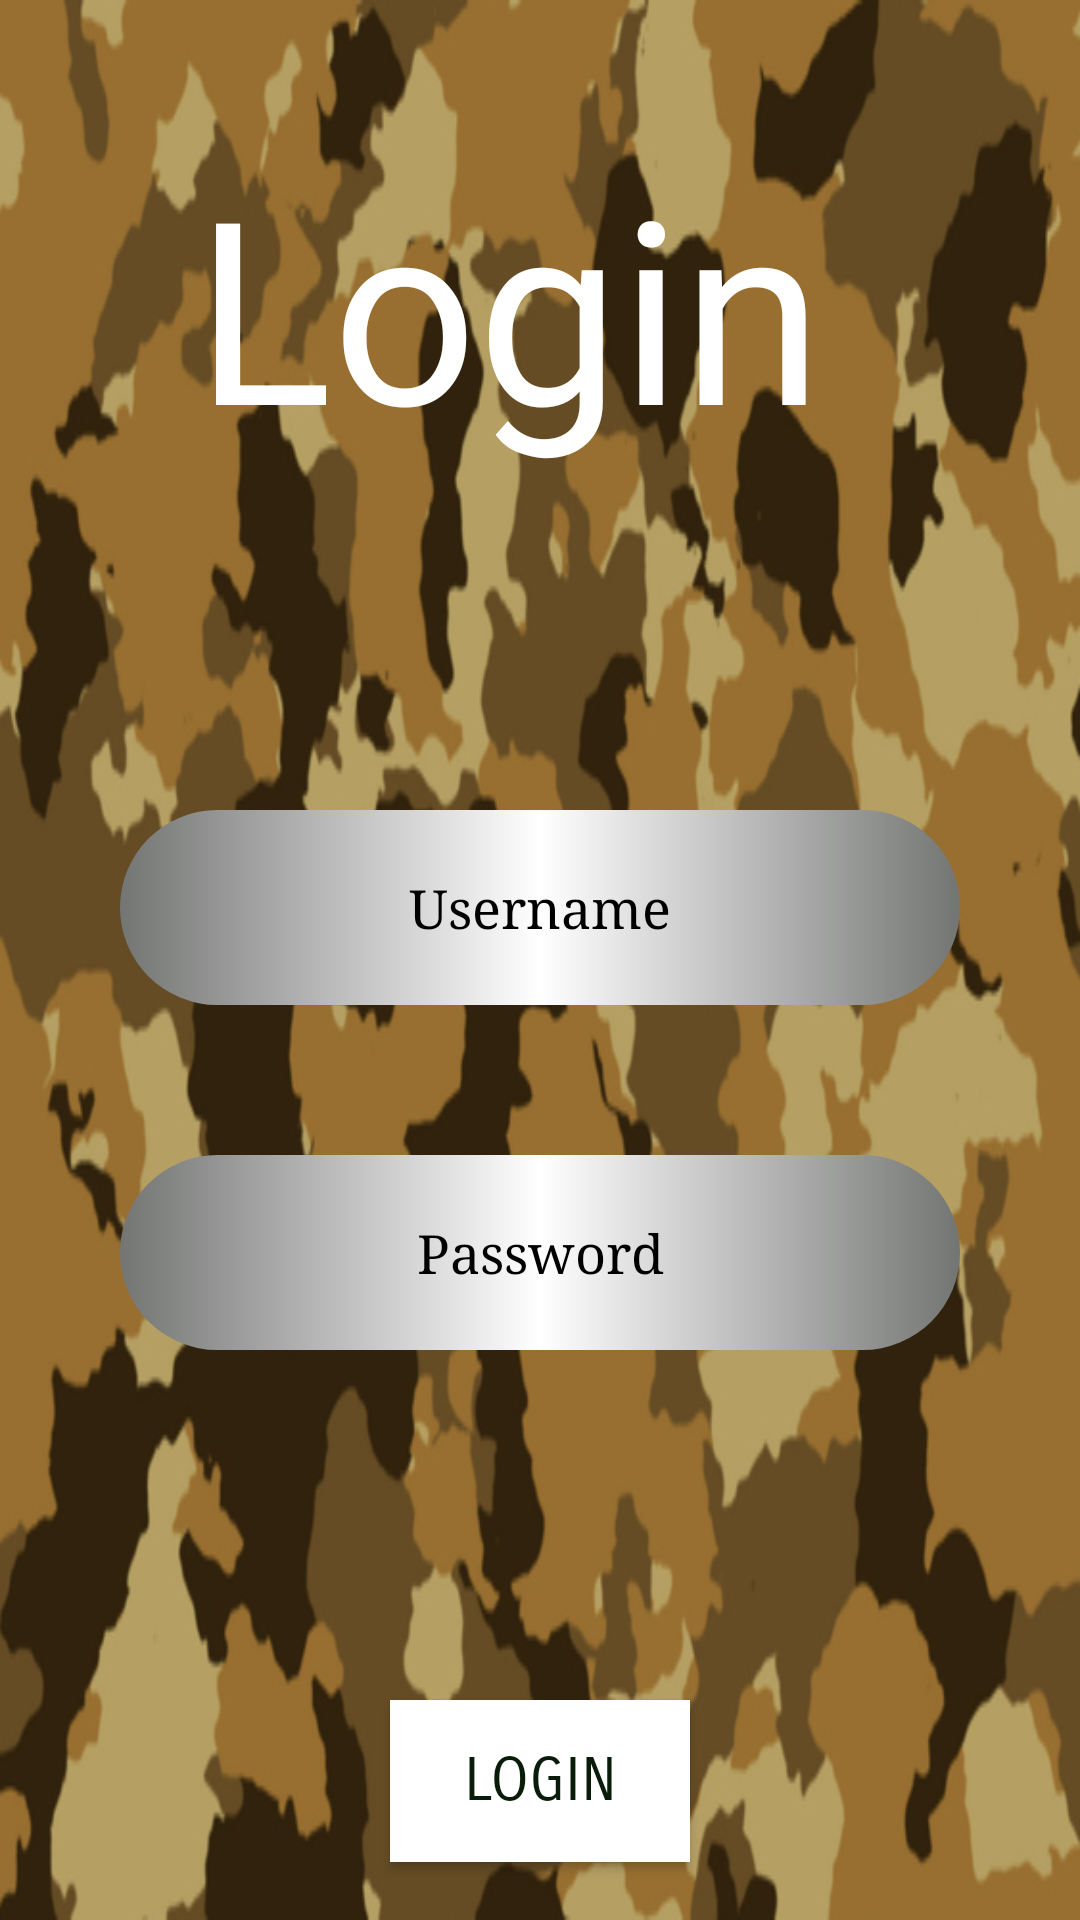

Here is an Android app screen rendered from its layout file. Give the layout XML and the strings, colors and styles it references.
<!-- AndroidManifest.xml: application theme Theme.FireArmsCollection -->
<!-- res/layout/activity_login.xml -->
<?xml version="1.0" encoding="utf-8"?>
<LinearLayout xmlns:android="http://schemas.android.com/apk/res/android"
    xmlns:app="http://schemas.android.com/apk/res-auto"
    xmlns:tools="http://schemas.android.com/tools"
    android:layout_width="match_parent"
    android:layout_height="match_parent"
    android:background="@drawable/bck"
    android:orientation="vertical"
    >

    <TextView
        android:layout_width="match_parent"
        android:layout_height="250dp"
        android:layout_marginBottom="20dp"
        android:fontFamily="@font/amaranth_bold_italic"
        android:paddingVertical="45dp"
        android:text="Login "
        android:textAlignment="center"
        android:textColor="@color/white"
        android:textSize="85sp" />


    <EditText
        android:id="@+id/Euser"
        android:layout_width="match_parent"
        android:layout_height="65dp"
        android:layout_marginHorizontal="40dp"
        android:layout_marginBottom="50dp"
        android:background="@drawable/edittext"
        android:hint="Username"
        android:fontFamily="serif"
        android:inputType="text"
        android:textAlignment="center"
        android:textColor="@color/black"
        android:textColorHint="@color/black" />

    <EditText
        android:id="@+id/Epass"
        android:layout_width="match_parent"
        android:layout_height="65dp"
        android:layout_marginHorizontal="40dp"
        android:layout_marginBottom="50dp"
        android:fontFamily="serif"
        android:background="@drawable/edittext"
        android:textAlignment="center"
        android:ems="10"
        android:hint="Password"
        android:hyphenationFrequency="none"
        android:inputType="textPassword"
        android:textColor="@color/black"
        android:textColorHint="@color/black" />

    <TextView
        android:layout_width="match_parent"
        android:layout_height="wrap_content"
        android:text="       "
        android:textSize="50dp"
        android:textAlignment="center"
        />

    <Button
        android:id="@+id/Tlogin"
        android:layout_width="match_parent"
        android:layout_height="54dp"
        android:layout_marginHorizontal="130dp"
        android:textAlignment="center"
        android:textSize="20sp"
        android:fontFamily="sans-serif-smallcaps"
        android:background="@color/white"
        android:text="LOGIN"
        android:textColor="#081C09" />


</LinearLayout>
<!-- resources referenced by this layout -->
<resources>
  <!-- drawable bck: png bitmap (drawable, 212417 bytes) -->
  <!-- drawable edittext (drawable) -->
  <?xml version="1.0" encoding="utf-8"?>
  <shape xmlns:android="http://schemas.android.com/apk/res/android">
  
      <gradient
          android:startColor="#737573"
          android:centerColor="#ffff"
          android:endColor="#737573"
          > </gradient>
  
      <corners
          android:radius="50dp">
      </corners>
  
  </shape>
  <style name="Theme.FireArmsCollection" parent="Base.Theme.FireArmsCollection" />
  <style name="Base.Theme.FireArmsCollection" parent="Theme.Material3.DayNight.NoActionBar">
          
          
      </style>
  <!-- not gathered from this repository: default colours our renderer supplied (Android Studio template values) -->
  <color name="black">#FF000000</color>
  <color name="white">#FFFFFFFF</color>
</resources>
